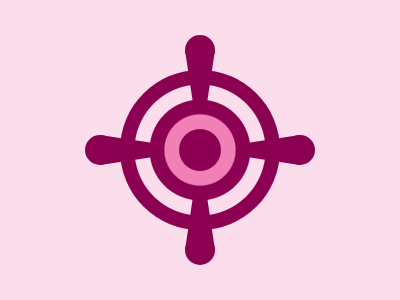

Write the HTML and CSS that draws this image.

<!DOCTYPE html>
<html lang="en">
  <head>
    <meta charset="UTF-8" />
    <meta http-equiv="X-UA-Compatible" content="IE=edge" />
    <meta name="viewport" content="width=device-width, initial-scale=1.0" />
    <title>Galver</title>
    <style>
      * {
        margin: 0;
      }
      section {
        position: relative;
        width: 400px;
        height: 300px;
        background: #fcddeb;
      }
      a,
      b,
      p {
        position: fixed;
      }
      a,
      b {
        border-radius: 50%;
      }
      a {
        width: 160px;
        height: 160px;
        background: radial-gradient(
          #8b0051 18%,
          #f180b6 19% 31%,
          #8b0051 32% 44%,
          #0000 45% 65px,
          #8b0051 66px
        );
        top: 70px;
        left: 120px;
      }
      p {
        border: solid;
        border-width: 15px 100px;
        border-color: #0000#8B0051;
        top: 135px;
        left: 100px;
      }
      p + p {
        rotate: 90deg;
      }
      b {
        color: #8b0051;
        width: 30px;
        height: 30px;
        box-shadow: 85px 135px, 285px 135px, 185px 35px, 185px 235px;
      }
    </style>
  </head>
  <body>
    <section>
      <b></b>
      <p></p>
      <p></p>
      <a></a>
    </section>
  </body>
</html>
